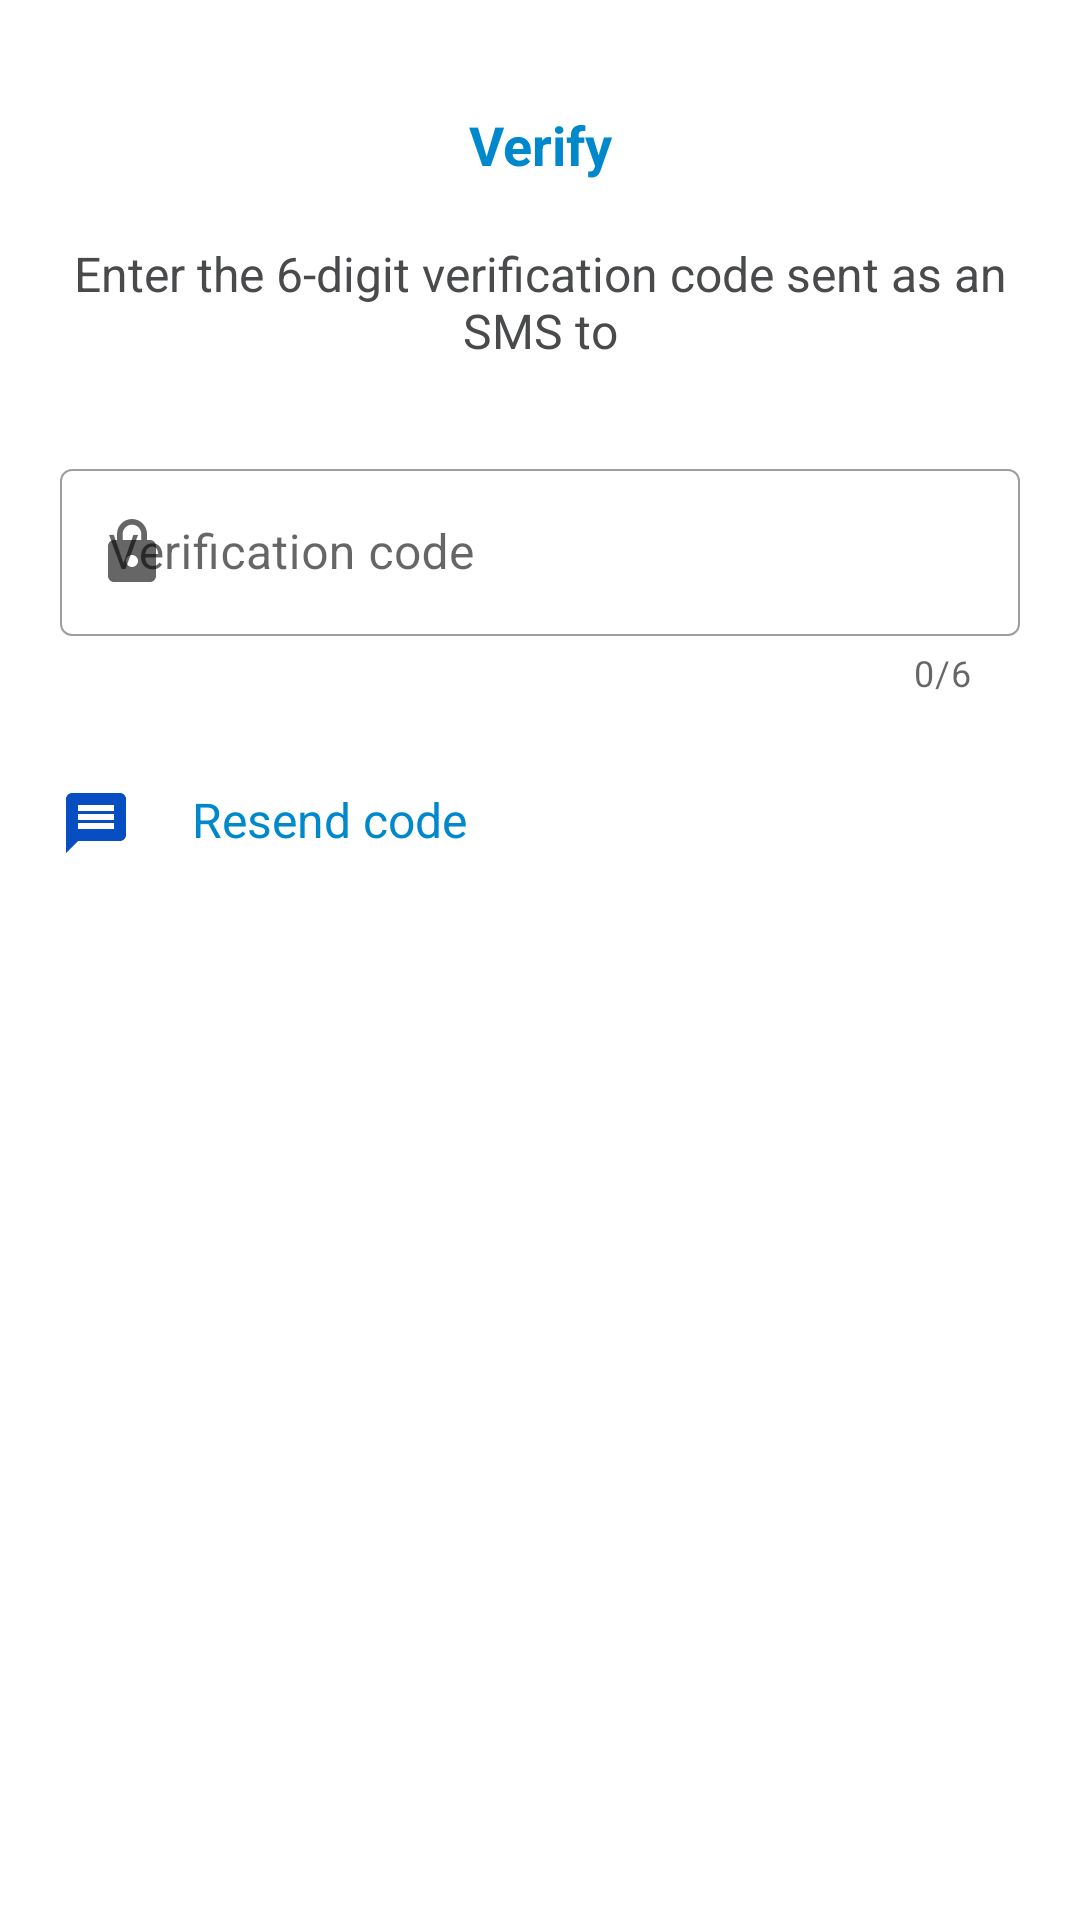

The Android layout XML behind this screen, and the referenced resources:
<!-- AndroidManifest.xml: application theme Theme.WalletScan -->
<!-- res/layout/activity_verify_otp.xml -->
<?xml version="1.0" encoding="utf-8"?>
<LinearLayout xmlns:android="http://schemas.android.com/apk/res/android"
    xmlns:app="http://schemas.android.com/apk/res-auto"
    xmlns:tools="http://schemas.android.com/tools"
    android:layout_width="match_parent"
    android:layout_height="match_parent"
    android:orientation="vertical"
    tools:context=".activities.VerifyOTP">

    <ProgressBar
        android:id="@+id/progress_horizontal"
        style="@style/Widget.AppCompat.ProgressBar.Horizontal"
        android:layout_width="match_parent"
        android:layout_height="wrap_content"
        android:indeterminate="true"
        android:visibility="invisible" />

    <ScrollView
        android:layout_width="match_parent"
        android:layout_height="match_parent">

        <LinearLayout
            android:layout_width="match_parent"
            android:layout_height="wrap_content"
            android:orientation="vertical"
            android:padding="@dimen/main_padding">

            <TextView
                android:id="@+id/txtVerify"
                android:layout_width="match_parent"
                android:layout_height="wrap_content"
                android:gravity="center_horizontal"
                android:text="@string/verify_text"
                android:textColor="@color/primary_color"
                android:textSize="@dimen/primary_text_size"
                android:textStyle="bold" />

            <TextView
                android:id="@+id/txtEnter"
                android:layout_width="match_parent"
                android:layout_height="wrap_content"
                android:layout_marginTop="@dimen/medium_component_distance"
                android:gravity="center_horizontal"
                android:text="@string/enter_the_6_digit_verification_code_sent_as_an_sms_to"
                android:textColor="@color/greyColor"
                android:textSize="@dimen/secondary_text_size" />

            <com.google.android.material.textfield.TextInputLayout
                android:id="@+id/tilCode"
                style="@style/Widget.MaterialComponents.TextInputLayout.OutlinedBox"
                android:layout_width="match_parent"
                android:layout_height="wrap_content"
                android:layout_marginTop="@dimen/high_component_distance"
                android:hint="@string/verification_code"
                app:boxStrokeWidth="0.5dp"
                app:boxStrokeWidthFocused="1dp"
                app:counterEnabled="true"
                app:counterMaxLength="6"
                app:endIconMode="clear_text"
                app:errorEnabled="true"
                app:startIconDrawable="@drawable/lock">

                <com.google.android.material.textfield.TextInputEditText
                    android:layout_width="match_parent"
                    android:layout_height="wrap_content"
                    android:inputType="phone" />

            </com.google.android.material.textfield.TextInputLayout>

            <RelativeLayout
                android:layout_width="match_parent"
                android:layout_height="wrap_content"
                android:layout_marginTop="@dimen/high_component_distance">

                <TextView
                    android:id="@+id/txtResend"
                    android:layout_width="wrap_content"
                    android:layout_height="wrap_content"
                    android:layout_alignParentStart="true"
                    android:drawablePadding="@dimen/drawable_padding"
                    android:text="@string/resend_code"
                    android:textColor="@color/primary_color"
                    android:textSize="@dimen/secondary_text_size"
                    app:drawableStartCompat="@drawable/message" />

                <TextView
                    android:id="@+id/txtTimer"
                    android:layout_width="wrap_content"
                    android:layout_height="wrap_content"
                    android:layout_alignParentEnd="true"
                    android:layout_gravity="end"
                    android:textColor="@color/greyColor"
                    android:textSize="@dimen/secondary_text_size" />
            </RelativeLayout>
        </LinearLayout>
    </ScrollView>

</LinearLayout>
<!-- resources referenced by this layout -->
<resources>
  <color name="greyColor">#494A4C</color>
  <color name="primary_color">#0088cc</color>
  <dimen name="drawable_padding">20dp</dimen>
  <dimen name="high_component_distance">30dp</dimen>
  <dimen name="main_padding">20dp</dimen>
  <dimen name="medium_component_distance">20dp</dimen>
  <dimen name="primary_text_size">18sp</dimen>
  <dimen name="secondary_text_size">16sp</dimen>
  <!-- drawable lock (drawable) -->
  <vector android:height="24dp" android:tint="@color/primary_color"
      android:viewportHeight="24" android:viewportWidth="24"
      android:width="24dp" xmlns:android="http://schemas.android.com/apk/res/android">
      <path android:fillColor="#ffffff" android:pathData="M18,8h-1L17,6c0,-2.76 -2.24,-5 -5,-5S7,3.24 7,6v2L6,8c-1.1,0 -2,0.9 -2,2v10c0,1.1 0.9,2 2,2h12c1.1,0 2,-0.9 2,-2L20,10c0,-1.1 -0.9,-2 -2,-2zM12,17c-1.1,0 -2,-0.9 -2,-2s0.9,-2 2,-2 2,0.9 2,2 -0.9,2 -2,2zM15.1,8L8.9,8L8.9,6c0,-1.71 1.39,-3.1 3.1,-3.1 1.71,0 3.1,1.39 3.1,3.1v2z"/>
  </vector>
  <!-- drawable message (drawable) -->
  <vector android:height="24dp" android:tint="#064EC2"
      android:viewportHeight="24" android:viewportWidth="24"
      android:width="24dp" xmlns:android="http://schemas.android.com/apk/res/android">
      <path android:fillColor="@android:color/white" android:pathData="M20,2L4,2c-1.1,0 -1.99,0.9 -1.99,2L2,22l4,-4h14c1.1,0 2,-0.9 2,-2L22,4c0,-1.1 -0.9,-2 -2,-2zM18,14L6,14v-2h12v2zM18,11L6,11L6,9h12v2zM18,8L6,8L6,6h12v2z"/>
  </vector>
  <string name="enter_the_6_digit_verification_code_sent_as_an_sms_to">Enter the 6-digit verification code sent as an SMS to </string>
  <string name="resend_code">Resend code</string>
  <string name="verification_code">Verification code</string>
  <string name="verify_text">Verify </string>
  <style name="Theme.WalletScan" parent="Theme.MaterialComponents.Light.NoActionBar">
          <item name="colorPrimary">@color/primary_color</item>
          <item name="colorOnPrimary">@color/white</item>
          <item name="colorAccent">@color/primary_color</item>
          <item name="android:windowBackground">@color/white</item>
          <item name="fontFamily">@font/roboto_regular</item>
          <item name="android:statusBarColor">@color/primary_color</item>
  
      </style>
  <color name="white">#FFFFFF</color>
</resources>
